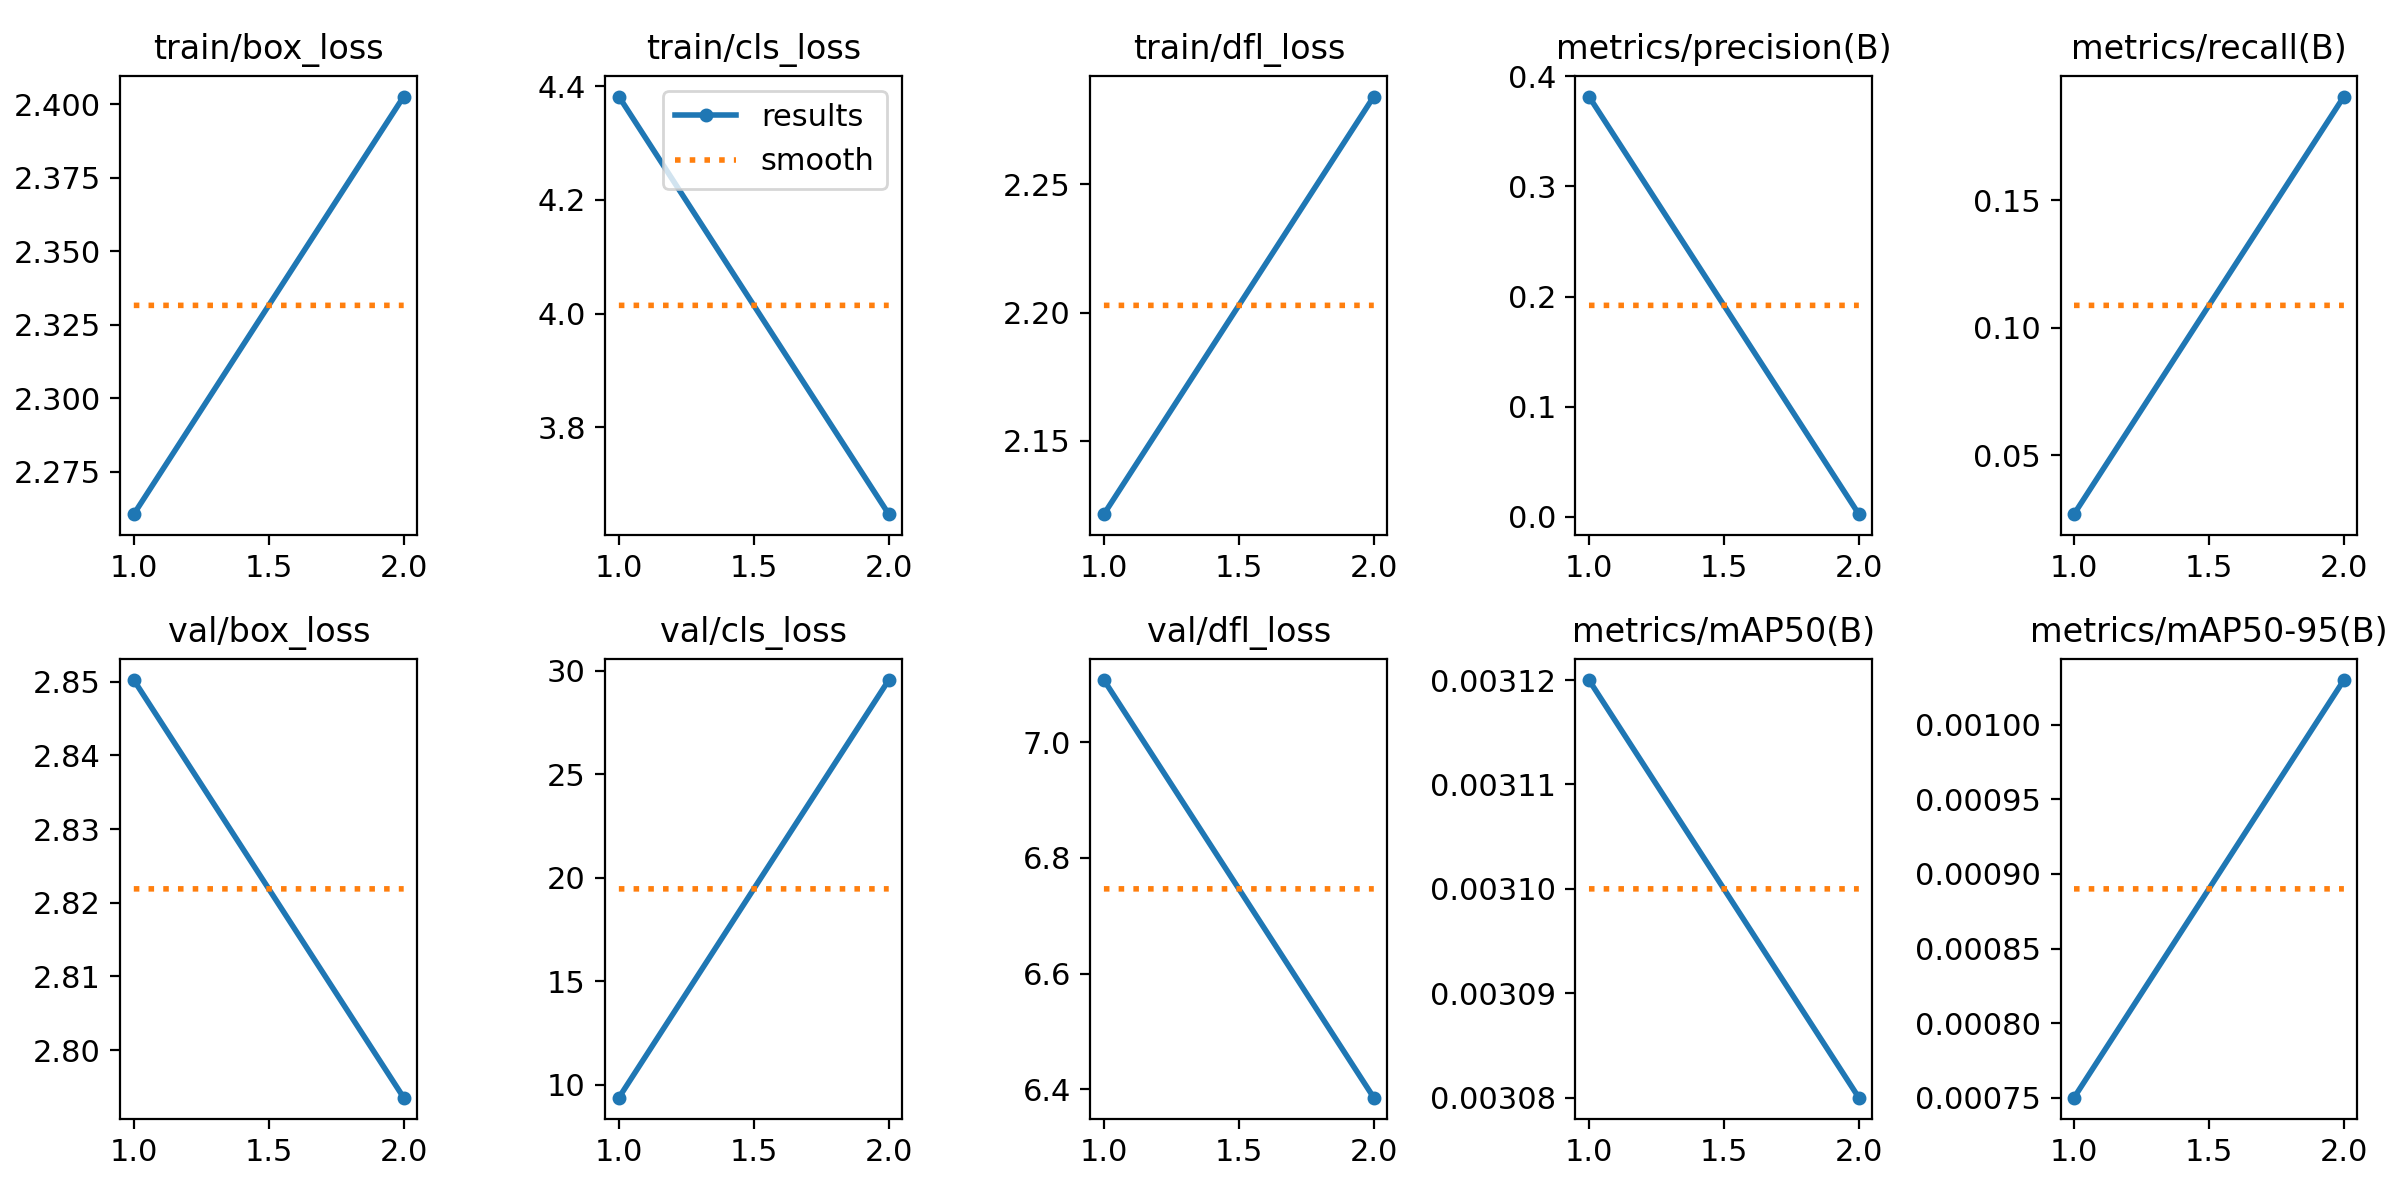

Source data for this figure (header and first rows):
epoch, time, train/box_loss, train/cls_loss, train/dfl_loss, metrics/precision(B), metrics/recall(B), metrics/mAP50(B), metrics/mAP50-95(B), val/box_loss, val/cls_loss, val/dfl_loss, lr/pg0, lr/pg1, lr/pg2
1, 165.7, 2.261, 4.382, 2.121, 0.3817, 0.02679, 0.00312, 0.00075, 2.85, 9.377, 7.107, 0.07055, 0.00155, 0.00155
2, 374.7, 2.403, 3.647, 2.284, 0.00228, 0.1906, 0.00308, 0.00103, 2.794, 29.54, 6.386, 0.03859, 0.001591, 0.001591
